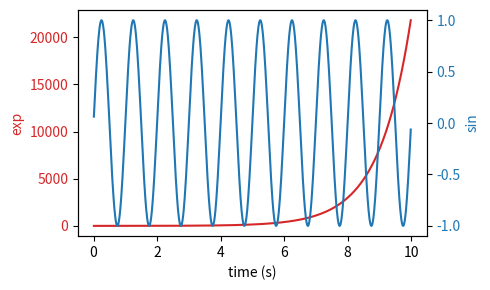

Reproduce this figure in Python.
import matplotlib
import numpy as np
import matplotlib.pyplot as plt

# Create some mock data
t = np.arange(0.01, 10.0, 0.01)
data1 = np.exp(t)
data2 = np.sin(2 * np.pi * t)

fig, ax1 = plt.subplots(figsize=(5,3))

color = 'tab:red'
ax1.set_xlabel('time (s)')
ax1.set_ylabel('exp', color=color)
ax1.plot(t, data1, color=color)
ax1.tick_params(axis='y', labelcolor=color)

ax2 = ax1.twinx()  # instantiate a second axes that shares the same x-axis

color = 'tab:blue'
ax2.set_ylabel('sin', color=color)  # we already handled the x-label with ax1
ax2.plot(t, data2, color=color)
ax2.tick_params(axis='y', labelcolor=color)

fig.tight_layout()  # otherwise the right y-label is slightly clipped
plt.show()